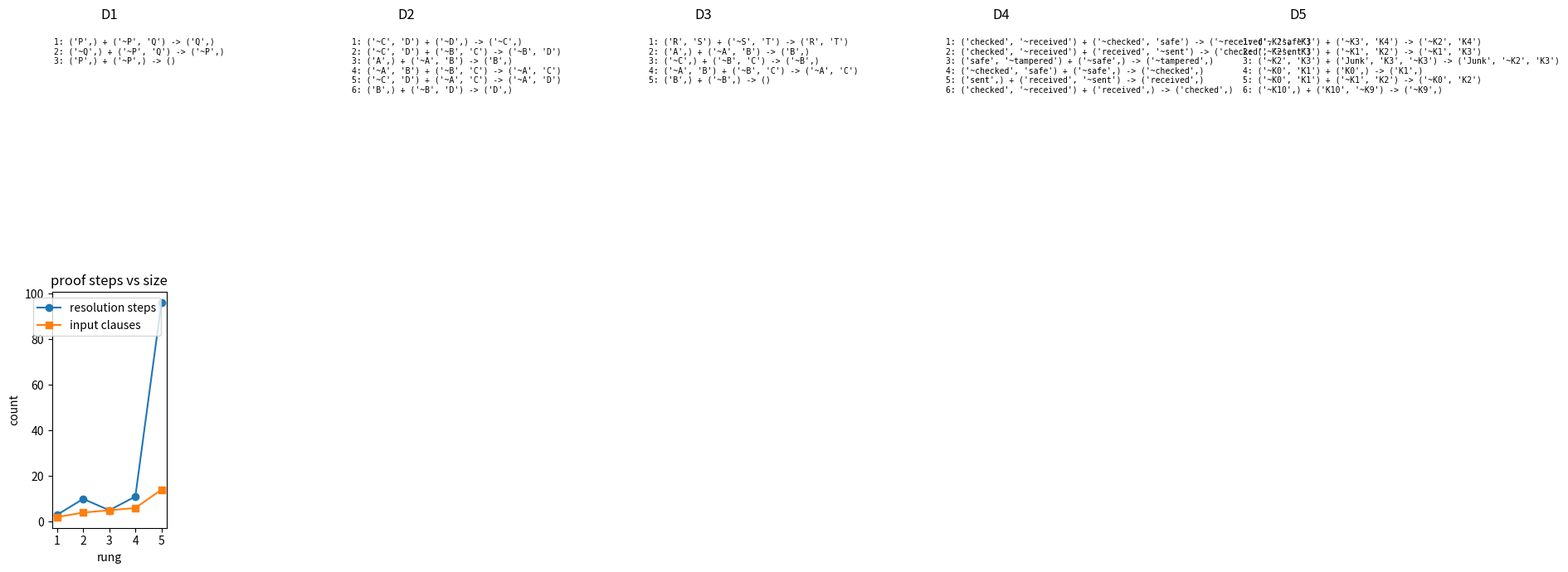

Reproduce this figure in Python.

import itertools
import random

import matplotlib.pyplot as plt

random.seed(2110)


def negate_literal(literal):
    return literal[1:] if literal.startswith("~") else "~" + literal


def normalize_clause(clause):
    return tuple(sorted(set(clause), key=lambda item: item.replace("~", "") + item))


def is_tautology(clause):
    items = set(clause)
    return any(negate_literal(item) in items for item in items)


def resolve_pair(left, right):
    resolvents = []
    left_set = set(left)
    right_set = set(right)
    for literal in left_set:
        opposite = negate_literal(literal)
        if opposite in right_set:
            merged = (left_set - {literal}) | (right_set - {opposite})
            resolvent = normalize_clause(merged)
            if not is_tautology(resolvent):
                resolvents.append((literal, resolvent))
    return resolvents


def build_atp_ladder():
    rungs = []
    rungs.append({
        "name": "D1 tiny P implies Q proof",
        "clauses": [normalize_clause(["P"]), normalize_clause(["~P", "Q"])],
        "goal": "Q",
        "expected": True,
    })
    rungs.append({
        "name": "D2 three-rule Horn proof",
        "clauses": [normalize_clause(["A"]), normalize_clause(["~A", "B"]), normalize_clause(["~B", "C"]), normalize_clause(["~C", "D"])],
        "goal": "D",
        "expected": True,
    })
    rungs.append({
        "name": "D3 irrelevant clauses and conflict",
        "clauses": [normalize_clause(["A"]), normalize_clause(["~A", "B"]), normalize_clause(["R", "S"]), normalize_clause(["~S", "T"]), normalize_clause(["~B", "C"])],
        "goal": "C",
        "expected": True,
    })
    rungs.append({
        "name": "D4 protocol-style proof",
        "clauses": [normalize_clause(["sent"]), normalize_clause(["~sent", "received"]), normalize_clause(["~received", "checked"]), normalize_clause(["~checked", "safe"]), normalize_clause(["~tampered", "safe"]), normalize_clause(["logged", "audited"])],
        "goal": "safe",
        "expected": True,
    })
    clauses = [normalize_clause(["K0"])]
    for index in range(0, 10):
        clauses.append(normalize_clause(["~K" + str(index), "K" + str(index + 1)]))
    clauses.extend([normalize_clause(["NoiseA", "NoiseB"]), normalize_clause(["~NoiseB", "NoiseC"]), normalize_clause(["K3", "~K3", "Junk"])])
    rungs.append({
        "name": "D5 deep proof chain with tautology pruning",
        "clauses": clauses,
        "goal": "K10",
        "expected": True,
    })
    return rungs



lesson_resolvents = resolve_pair(normalize_clause(["P", "Q"]), normalize_clause(["~P", "R"]))
lesson_first = lesson_resolvents[0][1]
lesson_clauses = [normalize_clause(["P"]), normalize_clause(["~P", "Q"])]
lesson_goal = "Q"
lesson_sizes = [3, 2, 1, 0]

assert lesson_first == normalize_clause(["Q", "R"])
assert lesson_sizes == [3, 2, 1, 0]

print("resolvent", lesson_first)
print("lesson trace sizes", lesson_sizes)



def resolution_prove(clauses, goal, max_steps=200):
    initial = [normalize_clause(clause) for clause in clauses]
    support = initial + [normalize_clause([negate_literal(goal)])]
    known = set(support)
    parents = {clause: None for clause in support}
    steps = []
    for step in range(max_steps):
        pairs = list(itertools.combinations(list(known), 2))
        added = False
        for left, right in pairs:
            for pivot, resolvent in resolve_pair(left, right):
                if resolvent in known:
                    continue
                known.add(resolvent)
                parents[resolvent] = (left, right, pivot)
                steps.append({
                    "step": len(steps) + 1,
                    "left": left,
                    "right": right,
                    "pivot": pivot,
                    "resolvent": resolvent,
                })
                added = True
                if len(resolvent) == 0:
                    return True, steps, parents, known
        if not added:
            return False, steps, parents, known
    return False, steps, parents, known

proved, steps, parents, known = resolution_prove(lesson_clauses, lesson_goal)
empty_steps = [step for step in steps if len(step["resolvent"]) == 0]

assert proved is True
assert len(empty_steps[-1]["resolvent"]) == 0

print("proved", proved)
print("steps", len(steps))
print("last resolvent", empty_steps[-1]["resolvent"])



atp_rungs = build_atp_ladder()

for rung in atp_rungs:
    print(rung["name"])
    print("  clauses", len(rung["clauses"]))
    print("  goal", rung["goal"])
    print("  sample", rung["clauses"][:3])



atp_results = []

for rung in atp_rungs:
    proved, steps, parents, known = resolution_prove(rung["clauses"], rung["goal"])
    assert proved == rung["expected"]
    atp_results.append({
        "name": rung["name"],
        "clauses": len(rung["clauses"]),
        "proved": proved,
        "steps": len(steps),
        "known": len(known),
        "steps_detail": steps,
    })

print("rung | proved | clauses | resolution steps | known clauses")
for item in atp_results:
    print(item["name"], item["proved"], item["clauses"], item["steps"], item["known"])



fig, axes = plt.subplots(2, 5, figsize=(18, 7))

for index, item in enumerate(atp_results):
    ax = axes[0][index]
    ax.set_title("D" + str(index + 1))
    ax.axis("off")
    lines = []
    for step in item["steps_detail"][:6]:
        lines.append(str(step["step"]) + ": " + str(step["left"]) + " + " + str(step["right"]) + " -> " + str(step["resolvent"]))
    ax.text(0.02, 0.95, "\n".join(lines), va="top", family="monospace", fontsize=7)

x_values = list(range(1, 6))
steps_values = [item["steps"] for item in atp_results]
clauses_values = [item["clauses"] for item in atp_results]
axes[1][0].plot(x_values, steps_values, marker="o", label="resolution steps")
axes[1][0].plot(x_values, clauses_values, marker="s", label="input clauses")
axes[1][0].set_xticks(x_values)
axes[1][0].set_xlabel("rung")
axes[1][0].set_ylabel("count")
axes[1][0].set_title("proof steps vs size")
axes[1][0].legend()
for ax in axes[1][1:]:
    ax.axis("off")
plt.tight_layout()



d5 = atp_rungs[-1]
proved, steps, parents, known = resolution_prove(d5["clauses"], d5["goal"])
empty = normalize_clause([])

print("proved without explanation would be", proved)
print("stored parent for empty clause", parents.get(empty))
print("last five proof steps")
for step in steps[-5:]:
    print(step)
